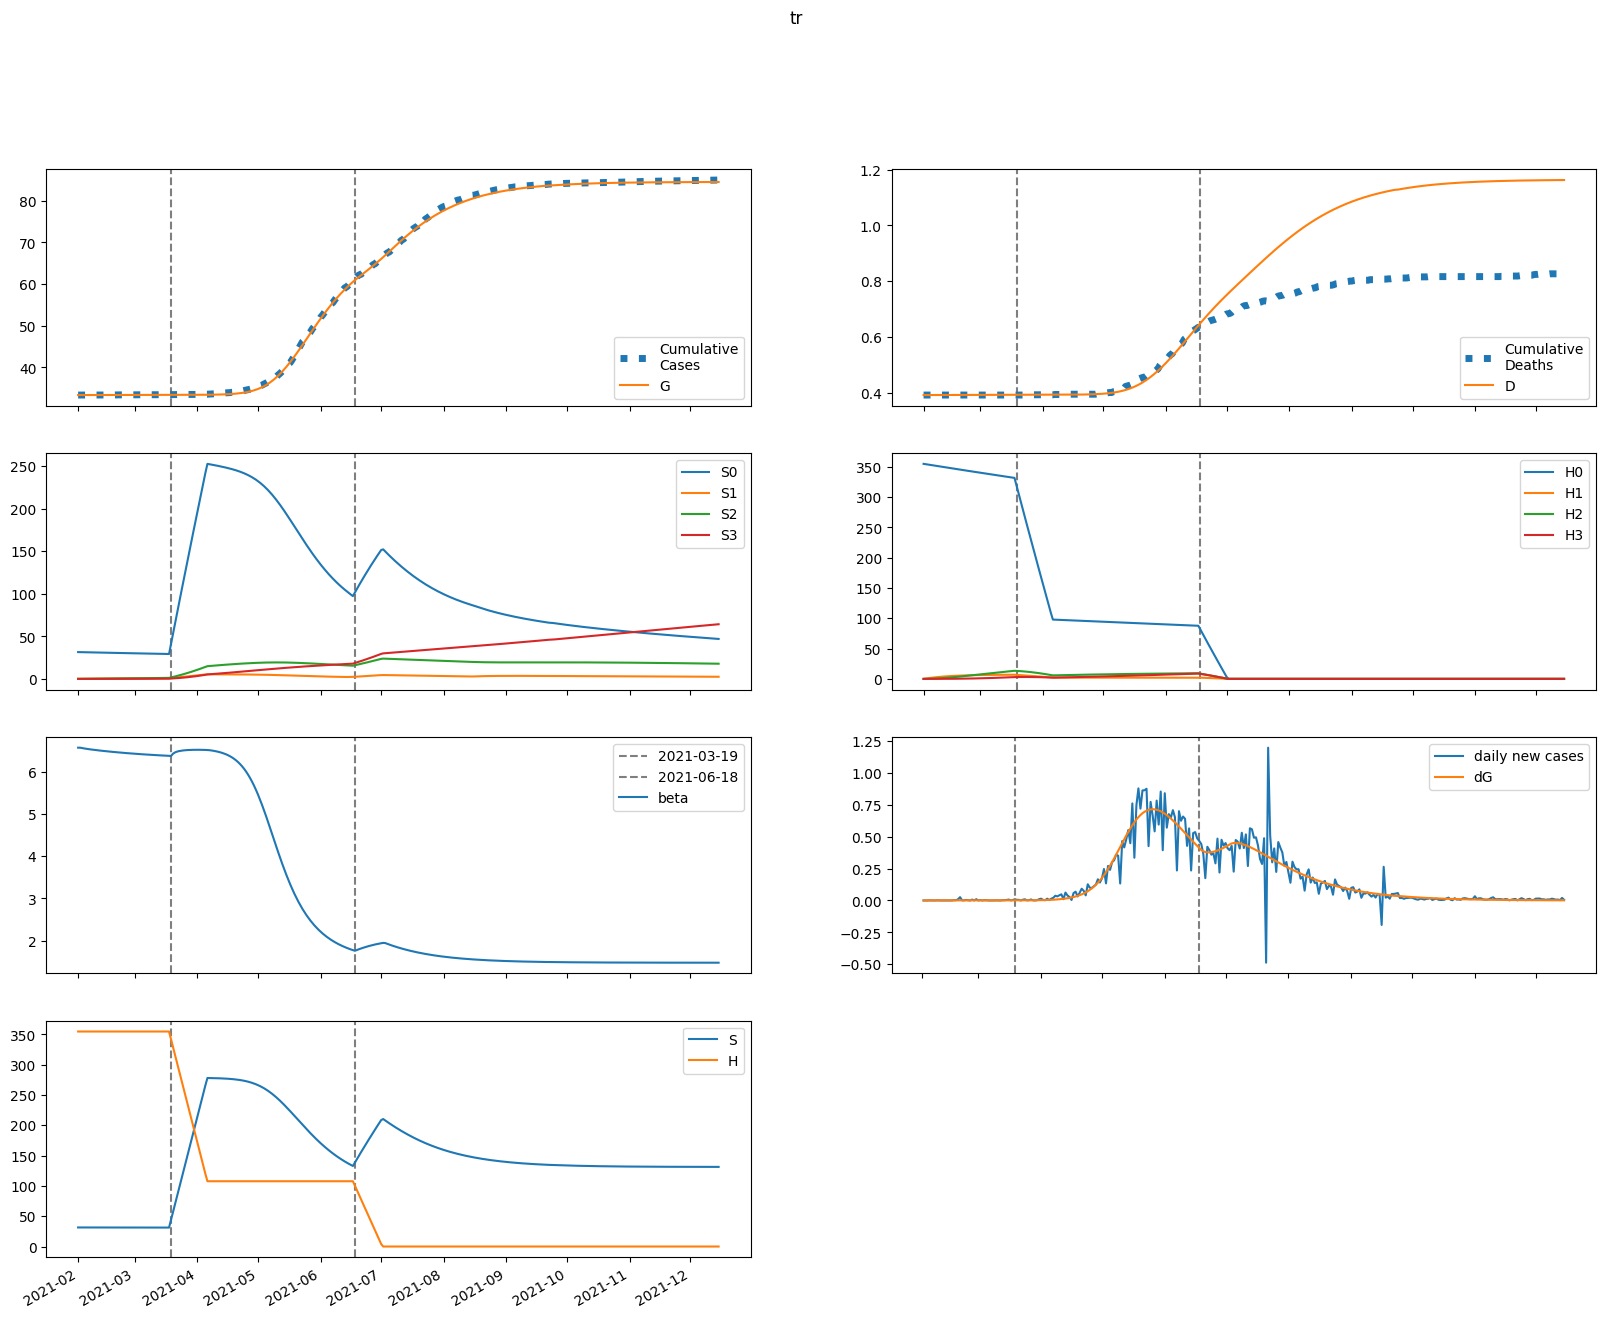

Source data for this figure (header and first rows):
series, 2021-02-01, 2021-02-02, 2021-02-03, 2021-02-04, 2021-02-05, 2021-02-06, 2021-02-07, 2021-02-08, 2021-02-09, 2021-02-10, 2021-02-11, 2021-02-12, 2021-02-13, 2021-02-14, 2021-02-15, 2021-02-16, 2021-02-17, 2021-02-18, 2021-02-19, 2021-02-20, 2021-02-21, 2021-02-22, 2021-02-23
S, 31443, 31435, 31427, 31420, 31413, 31407, 31401, 31395, 31390, 31385, 31380, 31375, 31370, 31365, 31360, 31356, 31352, 31347, 31343, 31339, 31335, 31331, 31327
E, 0.0543, 8.835, 14.93, 19.11, 21.92, 23.76, 24.91, 25.57, 25.88, 25.95, 25.84, 25.61, 25.29, 24.92, 24.51, 24.07, 23.62, 23.16, 22.7, 22.24, 21.78, 21.32, 20.87
I, 31.34, 24.09, 18.87, 15.1, 12.37, 10.38, 8.934, 7.866, 7.072, 6.474, 6.017, 5.661, 5.379, 5.149, 4.958, 4.794, 4.651, 4.523, 4.406, 4.298, 4.196, 4.099, 4.006
A, 124.8, 115.8, 108.9, 103.4, 99.03, 95.39, 92.31, 89.63, 87.26, 85.1, 83.11, 81.25, 79.48, 77.8, 76.17, 74.6, 73.06, 71.57, 70.11, 68.69, 67.29, 65.92, 64.57
IH, 0.0, 1.584, 2.698, 3.475, 4.011, 4.373, 4.612, 4.761, 4.847, 4.887, 4.894, 4.878, 4.845, 4.799, 4.745, 4.685, 4.621, 4.553, 4.484, 4.413, 4.341, 4.269, 4.197
IN, 5.674, 10.69, 13.81, 15.63, 16.55, 16.87, 16.8, 16.47, 15.98, 15.41, 14.8, 14.17, 13.56, 12.96, 12.39, 11.85, 11.35, 10.87, 10.43, 10.02, 9.639, 9.282, 8.949
D, 391.0, 391.0, 391, 391, 391, 391.1, 391.1, 391.1, 391.1, 391.1, 391.2, 391.2, 391.2, 391.2, 391.2, 391.3, 391.3, 391.3, 391.3, 391.4, 391.4, 391.4, 391.4
R, 0.0, 9.665, 19.36, 28.98, 38.46, 47.77, 56.87, 65.76, 74.43, 82.87, 91.09, 99.1, 106.9, 114.5, 121.9, 129.1, 136.2, 143, 149.7, 156.3, 162.7, 168.9, 175
G, 33351, 33351, 33351, 33352, 33353, 33354, 33355, 33356, 33357, 33358, 33359, 33360, 33361, 33362, 33363, 33364, 33365, 33366, 33367, 33367, 33368, 33369, 33370
H, 354609, 354609, 354609, 354609, 354609, 354609, 354609, 354609, 354609, 354609, 354609, 354609, 354609, 354609, 354609, 354609, 354609, 354609, 354609, 354609, 354609, 354609, 354609
S0, 31443, 31388, 31333, 31279, 31225, 31172, 31119, 31067, 31015, 30963, 30912, 30861, 30810, 30759, 30708, 30658, 30607, 30557, 30507, 30458, 30408, 30359, 30309
E0, 0.0543, 8.835, 14.92, 19.08, 21.87, 23.69, 24.81, 25.45, 25.73, 25.77, 25.64, 25.39, 25.05, 24.66, 24.23, 23.78, 23.32, 22.84, 22.37, 21.89, 21.42, 20.96, 20.5
I0, 31.34, 24.09, 18.87, 15.1, 12.37, 10.38, 8.929, 7.858, 7.06, 6.459, 5.998, 5.639, 5.353, 5.12, 4.925, 4.758, 4.611, 4.48, 4.36, 4.249, 4.144, 4.045, 3.95
A0, 124.8, 115.8, 108.9, 103.4, 99.02, 95.37, 92.28, 89.59, 87.2, 85.02, 83.01, 81.13, 79.33, 77.62, 75.96, 74.36, 72.8, 71.28, 69.79, 68.33, 66.9, 65.5, 64.13
IH0, 0.0, 1.584, 2.698, 3.475, 4.011, 4.373, 4.611, 4.761, 4.846, 4.886, 4.892, 4.875, 4.841, 4.795, 4.739, 4.678, 4.612, 4.543, 4.472, 4.4, 4.326, 4.253, 4.179
IN0, 5.674, 10.69, 13.81, 15.63, 16.55, 16.87, 16.8, 16.47, 15.98, 15.41, 14.79, 14.16, 13.54, 12.94, 12.37, 11.83, 11.32, 10.84, 10.4, 9.983, 9.596, 9.234, 8.897
D0, 391.0, 391.0, 391, 391, 391, 391.1, 391.1, 391.1, 391.1, 391.1, 391.2, 391.2, 391.2, 391.2, 391.2, 391.3, 391.3, 391.3, 391.3, 391.4, 391.4, 391.4, 391.4
R0, 0.0, 9.665, 19.36, 28.98, 38.46, 47.77, 56.87, 65.76, 74.42, 82.86, 91.08, 99.08, 106.9, 114.5, 121.8, 129.1, 136.1, 142.9, 149.6, 156.1, 162.5, 168.7, 174.7
G0, 33351, 33351, 33351, 33352, 33353, 33354, 33355, 33356, 33357, 33358, 33359, 33360, 33361, 33362, 33363, 33364, 33365, 33366, 33366, 33367, 33368, 33369, 33370
H0, 354609, 354077, 353546, 353016, 352486, 351957, 351429, 350902, 350376, 349850, 349326, 348802, 348278, 347756, 347234, 346714, 346193, 345674, 345156, 344638, 344121, 343605, 343089
S1, 0.0, 47.15, 90.84, 131.3, 168.8, 203.6, 235.7, 265.5, 293.1, 318.6, 342.3, 364.1, 384.4, 403.1, 420.3, 436.3, 451.1, 464.7, 477.3, 488.9, 499.6, 509.5, 518.5
E1, 0.0, 0.0, 0.01179, 0.03015, 0.05187, 0.07498, 0.09828, 0.121, 0.1428, 0.1633, 0.1823, 0.1998, 0.2158, 0.2303, 0.2433, 0.2548, 0.2649, 0.2737, 0.2812, 0.2875, 0.2928, 0.297, 0.3002
I1, 0.0, 0.0, 0.0, 0.0004737, 0.001575, 0.003294, 0.005543, 0.008207, 0.01117, 0.01432, 0.01756, 0.02082, 0.02402, 0.02713, 0.0301, 0.0329, 0.03552, 0.03794, 0.04014, 0.04214, 0.04394, 0.04552, 0.04691
A1, 0.0, 0.0, 0.0, 0.001887, 0.006575, 0.0144, 0.02536, 0.03925, 0.05578, 0.0746, 0.09534, 0.1176, 0.1411, 0.1655, 0.1904, 0.2156, 0.2408, 0.2658, 0.2904, 0.3144, 0.3378, 0.3602, 0.3817
IH1, 0.0, 0.0, 0.0, 0.0, 2.3946144780968428e-05, 0.000102, 0.0002618, 0.0005249, 0.0009053, 0.001411, 0.002042, 0.002796, 0.003665, 0.004639, 0.005707, 0.006855, 0.008069, 0.009336, 0.01064, 0.01197, 0.01332, 0.01467, 0.01601
IN1, 0.0, 0.0, 0.0, 0.0, 8.575683393049785e-05, 0.000361, 0.0009154, 0.001813, 0.003088, 0.004752, 0.006794, 0.009185, 0.01189, 0.01486, 0.01805, 0.02141, 0.02488, 0.02843, 0.032, 0.03556, 0.03907, 0.0425, 0.04582
D1, 0.0, 0.0, 0.0, 0.0, 0.0, 1.0848430130622363e-07, 5.705785203620821e-07, 1.7567153642053774e-06, 4.134518219336901e-06, 8.236045996995289e-06, 1.4626495214292862e-05, 2.3877077236524263e-05, 3.6542965833956923e-05, 5.314627777567404e-05, 7.416361486185574e-05, 0.0001, 0.0001311, 0.0001676, 0.0002099, 0.0002581, 0.0003124, 0.0003727, 0.0004392
R1, 0.0, 0.0, 0.0, 0.0, 0.0001361, 0.0006219, 0.001709, 0.00366, 0.006734, 0.01117, 0.01719, 0.02498, 0.0347, 0.04648, 0.06043, 0.0766, 0.09505, 0.1158, 0.1388, 0.1641, 0.1917, 0.2214, 0.2532
G1, 0.0, 0.0, 0.0, 0.0004737, 0.001685, 0.003768, 0.00678, 0.01073, 0.01559, 0.02132, 0.02788, 0.03521, 0.04323, 0.0519, 0.06116, 0.07093, 0.08116, 0.0918, 0.1028, 0.1141, 0.1256, 0.1374, 0.1493
H1, 0.0, 531.9, 1025, 1482, 1906, 2298, 2662, 2999, 3311, 3600, 3868, 4116, 4345, 4557, 4753, 4934, 5102, 5257, 5400, 5532, 5654, 5766, 5870
S2, 0.0, 0.0, 3.367, 9.814, 19.07, 30.9, 45.07, 61.37, 79.6, 99.58, 121.1, 144.1, 168.4, 193.9, 220.3, 247.7, 275.9, 304.8, 334.4, 364.5, 395, 426, 457.3
E2, 0.0, 0.0, 0.0, 0.0002688, 0.0009409, 0.002077, 0.003697, 0.005795, 0.008354, 0.01134, 0.01473, 0.01848, 0.02254, 0.02687, 0.03144, 0.03619, 0.04109, 0.0461, 0.05117, 0.05628, 0.0614, 0.06649, 0.07152
I2, 0.0, 0.0, 0.0, 0.0, 1.0796758890892664e-05, 4.609097442049433e-05, 0.0001189, 0.0002398, 0.0004171, 0.0006561, 0.0009598, 0.001329, 0.001764, 0.002261, 0.002816, 0.003427, 0.004087, 0.004791, 0.005533, 0.006308, 0.007108, 0.007928, 0.008763
A2, 0.0, 0.0, 0.0, 0.0, 4.3002729109316914e-05, 0.0001904, 0.000509, 0.001064, 0.001914, 0.003113, 0.004703, 0.00672, 0.009192, 0.01213, 0.01556, 0.01946, 0.02385, 0.0287, 0.03401, 0.03974, 0.04588, 0.05239, 0.05925
IH2, 0.0, 0.0, 0.0, 0.0, 0.0, 5.457449110406494e-07, 2.83977420162585e-06, 8.661380633464947e-06, 2.0216539519327073e-05, 3.997506189863342e-05, 7.052001850179476e-05, 0.0001144, 0.0001741, 0.0002519, 0.0003496, 0.0004691, 0.0006116, 0.0007782, 0.0009694, 0.001186, 0.001427, 0.001693, 0.001983
IN2, 0.0, 0.0, 0.0, 0.0, 0.0, 1.954442192370081e-06, 1.0071466495499165e-05, 3.041919744325333e-05, 7.030807990966349e-05, 0.0001377, 0.0002405, 0.0003864, 0.0005822, 0.000834, 0.001147, 0.001524, 0.001967, 0.002479, 0.003059, 0.003707, 0.004419, 0.005194, 0.006027
D2, 0.0, 0.0, 0.0, 0.0, 0.0, 0.0, 2.4724128208197388e-09, 1.5337570154022847e-08, 5.457661405705153e-08, 1.461645161867888e-07, 3.272653447090034e-07, 6.467453697921799e-07, 1.1651022476657466e-06, 1.9539185049161854e-06, 3.0949434953226303e-06, 4.6788985766021135e-06, 6.80408921997089e-06, 9.574896626699486e-06, 1.3100210725163223e-05, 1.749185633993848e-05, 2.2863054932727906e-05, 2.932695566404639e-05, 3.6995261663633815e-05
R2, 0.0, 0.0, 0.0, 0.0, 0.0, 3.1026682017952467e-06, 1.7102150032379153e-05, 5.51666130945978e-05, 0.000136, 0.0002835, 0.0005264, 0.0008979, 0.001435, 0.002176, 0.003163, 0.00444, 0.006049, 0.008035, 0.01044, 0.01331, 0.01668, 0.02059, 0.02507
G2, 0.0, 0.0, 0.0, 0.0, 1.0796758890892664e-05, 4.859116152390506e-05, 0.000132, 0.0002805, 0.0005133, 0.0008489, 0.001305, 0.001896, 0.002638, 0.003544, 0.004623, 0.005886, 0.00734, 0.00899, 0.01084, 0.0129, 0.01516, 0.01762, 0.0203
H2, 0.0, 0.0, 37.99, 110.8, 215.3, 348.9, 508.9, 693, 899, 1125, 1369, 1629, 1903, 2191, 2490, 2800, 3119, 3447, 3781, 4122, 4468, 4818, 5173
S3, 0.0, 0.0, 0.0, 0.04008, 0.1569, 0.384, 0.7518, 1.288, 2.019, 2.966, 4.151, 5.593, 7.309, 9.314, 11.62, 14.24, 17.19, 20.48, 24.1, 28.08, 32.42, 37.12, 42.19
E3, 0.0, 0.0, 0.0, 0.0, 1.694102422006414e-06, 7.580763090884477e-06, 2.0514705874304012e-05, 4.346617322626212e-05, 7.93762663734224e-05, 0.0001311, 0.0002011, 0.0002919, 0.0004056, 0.0005438, 0.0007079, 0.0008991, 0.001118, 0.001365, 0.001641, 0.001945, 0.002277, 0.002636, 0.003022
I3, 0.0, 0.0, 0.0, 0.0, 0.0, 6.805032311880088e-08, 3.568033531917711e-07, 1.0982332941856827e-06, 2.5899080119855126e-06, 5.178629048968912e-06, 9.24391233799007e-06, 1.5182384886408146e-05, 2.339361228132395e-05, 3.426763787661677e-05, 4.8174391262603605e-05, 6.54550320711216e-05, 8.641521411700832e-05, 0.0001113, 0.0001404, 0.0001738, 0.0002117, 0.0002541, 0.0003012
A3, 0.0, 0.0, 0.0, 0.0, 0.0, 2.7103963702919493e-07, 1.464331132492802e-06, 4.6408290161707406e-06, 1.1260148847367348e-05, 2.3147141315960816e-05, 4.244515441047641e-05, 7.156107991668202e-05, 0.0001131, 0.0001698, 0.0002446, 0.0003402, 0.0004595, 0.0006052, 0.00078, 0.0009863, 0.001226, 0.001502, 0.001816
IH3, 0.0, 0.0, 0.0, 0.0, 0.0, 0.0, 3.439746864041242e-09, 2.1249884696577953e-08, 7.537092996150343e-08, 2.013479010595599e-07, 4.499280984152079e-07, 8.877192578371077e-07, 1.5970159047166695e-06, 2.6749207001818293e-06, 4.231893464572698e-06, 6.389859841467831e-06, 9.280006263150955e-06, 1.304037882633764e-05, 1.7813391631210338e-05, 2.3743335977466947e-05, 3.097396653153422e-05, 3.964622511458196e-05, 4.989614789782067e-05
IN3, 0.0, 0.0, 0.0, 0.0, 0.0, 0.0, 1.2318550784716586e-08, 7.548043596004632e-08, 2.6553965316795344e-07, 7.036055587551359e-07, 1.5595356167243598e-06, 3.052210007840607e-06, 5.446949894822088e-06, 9.050669255374652e-06, 1.4205332696230781e-05, 2.1280253877310314e-05, 3.066371919616377e-05, 4.275436252178526e-05, 5.795265184505603e-05, 7.665278095182415e-05, 9.92351919812404e-05, 0.0001261, 0.0001575
D3, 0.0, 0.0, 0.0, 0.0, 0.0, 0.0, 0.0, 1.5583240585447453e-11, 1.118525530460582e-10, 4.5330888142224285e-10, 1.3654843721209016e-09, 3.403813958827663e-09, 7.425488609315737e-09, 1.4660521896837182e-08, 2.6778835966307387e-08, 4.595077407600325e-08, 7.489904473447123e-08, 1.1694067626989186e-07, 1.7601809347769424e-07, 2.56718906183957e-07, 3.6428441360716295e-07, 5.046071732242521e-07, 6.842182576107025e-07
R3, 0.0, 0.0, 0.0, 0.0, 0.0, 0.0, 1.955564404061068e-08, 1.2684460017670457e-07, 4.717221973143429e-07, 1.319503775945186e-06, 3.0833653803428253e-06, 6.353897478133236e-06, 1.1924765685582917e-05, 2.0813755807505386e-05, 3.427875710503484e-05, 5.3828481441076655e-05, 8.122792723038099e-05, 0.0001185, 0.0001679, 0.000232, 0.0003135, 0.0004154, 0.0005408
G3, 0.0, 0.0, 0.0, 0.0, 0.0, 6.805032311880088e-08, 3.7256165084052895e-07, 1.1966159378181466e-06, 2.9426066727122794e-06, 6.131068305556196e-06, 1.1395557920514838e-05, 1.9474627535706095e-05, 3.120161399087422e-05, 4.7492858616342236e-05, 6.933491065531054e-05, 9.777121335890174e-05, 0.0001339, 0.0001788, 0.0002337, 0.0002996, 0.0003777, 0.0004692, 0.0005751
H3, 0.0, 0.0, 0.0, 0.4523, 1.771, 4.334, 8.487, 14.55, 22.8, 33.5, 46.89, 63.18, 82.57, 105.2, 131.3, 161, 194.3, 231.4, 272.4, 317.5, 366.5, 419.7, 477.1
beta, 6.577, 6.577, 6.567, 6.558, 6.55, 6.543, 6.536, 6.53, 6.524, 6.518, 6.512, 6.507, 6.502, 6.497, 6.491, 6.487, 6.482, 6.477, 6.473, 6.468, 6.464, 6.46, 6.456
